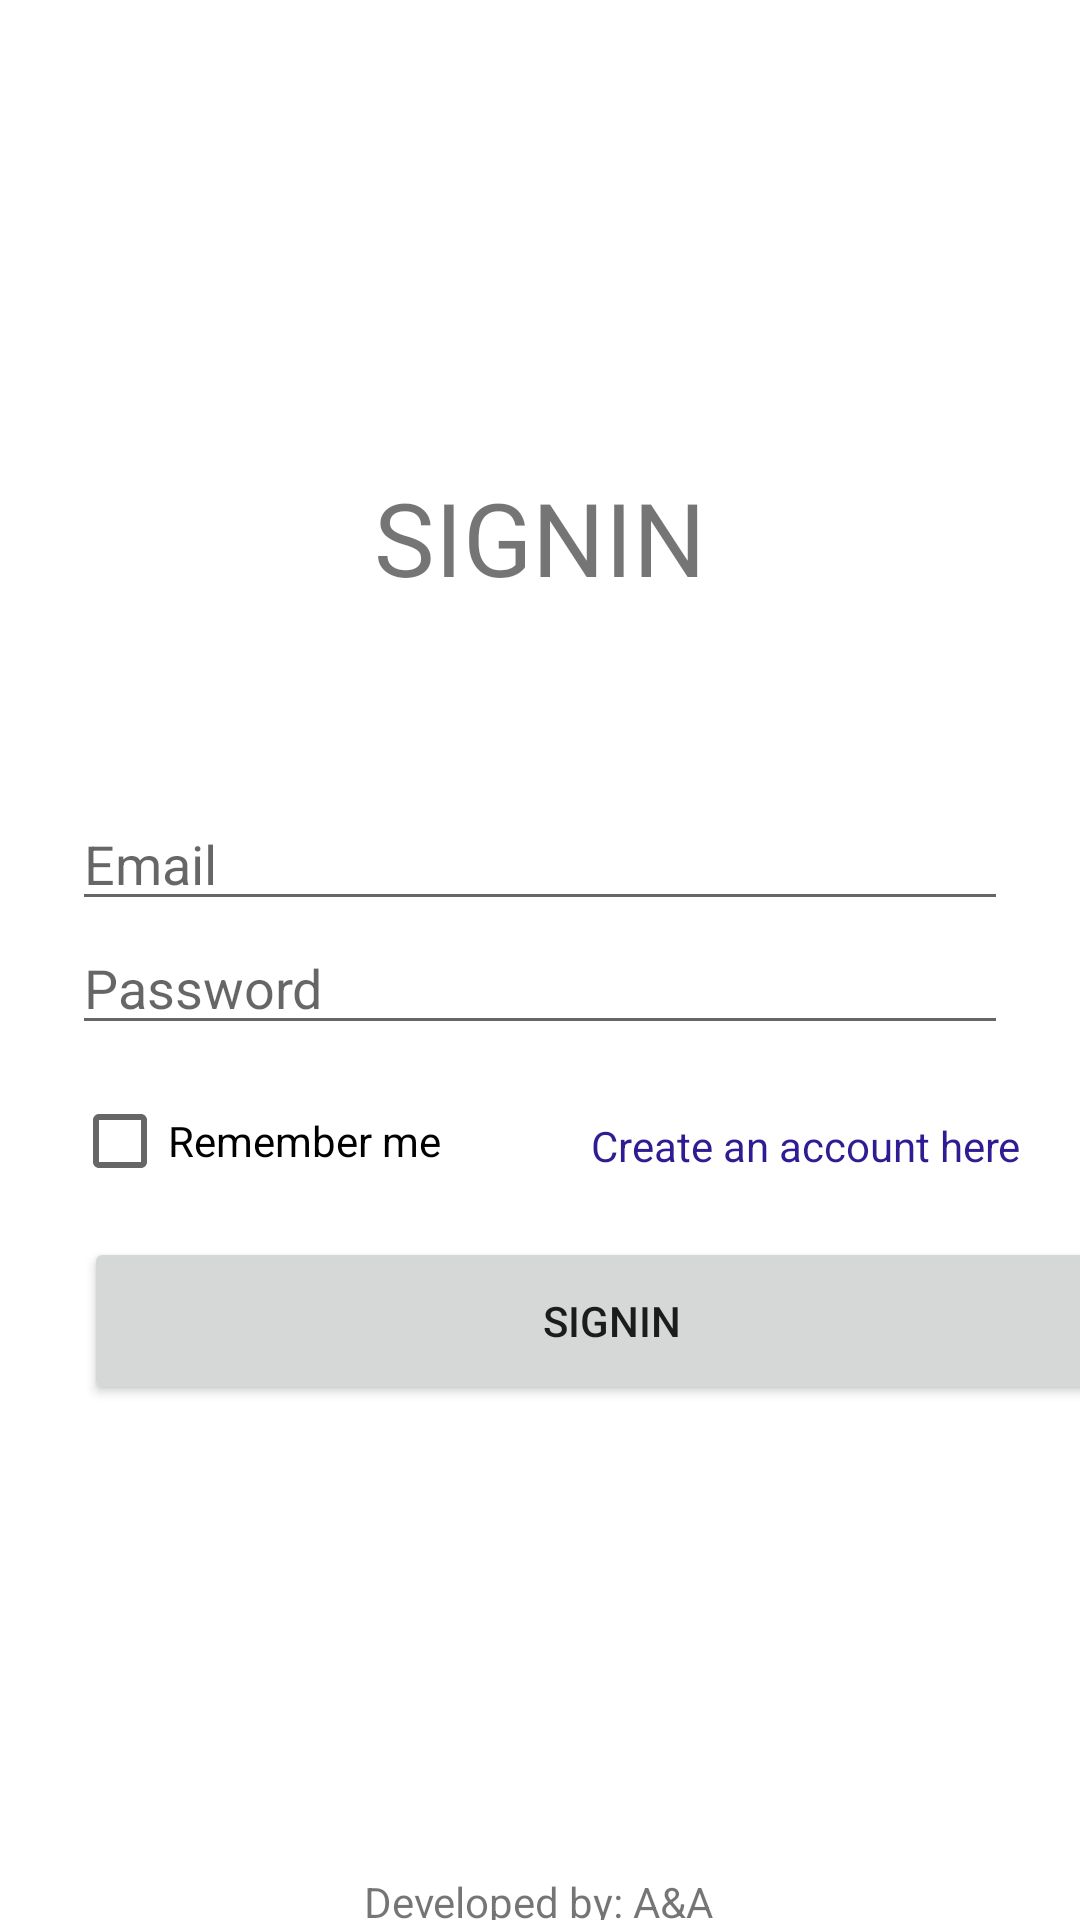

Layout XML and referenced resources for this Android screen:
<!-- AndroidManifest.xml: application theme Theme.BrgyPlus -->
<!-- res/layout/activity_signin.xml -->
<?xml version="1.0" encoding="utf-8"?>
<androidx.constraintlayout.widget.ConstraintLayout xmlns:android="http://schemas.android.com/apk/res/android"
    xmlns:app="http://schemas.android.com/apk/res-auto"
    xmlns:tools="http://schemas.android.com/tools"
    android:layout_width="match_parent"
    android:layout_height="match_parent"
    android:background="@drawable/sign_in_bg"
    tools:context=".SignIn">

    <ImageView
        android:id="@+id/BrgyPlusLogoName"
        android:layout_width="214dp"
        android:layout_height="80dp"
        android:contentDescription="@string/app_logo_desc"
        app:layout_constraintBottom_toBottomOf="parent"
        app:layout_constraintEnd_toEndOf="parent"
        app:layout_constraintStart_toStartOf="parent"
        app:layout_constraintTop_toTopOf="parent"
        app:layout_constraintVertical_bias="0.120000005"
        app:srcCompat="@drawable/applogo" />

    <TextView
        android:id="@+id/sign_in"
        android:layout_width="wrap_content"
        android:layout_height="wrap_content"
        android:text="@string/sign_in_text"
        android:textSize="34sp"
        app:layout_constraintBottom_toBottomOf="parent"
        app:layout_constraintEnd_toEndOf="parent"
        app:layout_constraintStart_toStartOf="parent"
        app:layout_constraintTop_toBottomOf="@+id/BrgyPlusLogoName"
        app:layout_constraintVertical_bias="0.01999998" />

    <EditText
        android:id="@+id/password"
        android:layout_width="0dp"
        android:layout_height="wrap_content"
        android:layout_marginStart="24dp"
        android:layout_marginEnd="24dp"
        android:autofillHints="@string/password_hint"
        android:ems="10"
        android:hint="@string/password_text"
        android:inputType="textPassword"
        app:layout_constraintEnd_toEndOf="parent"
        app:layout_constraintHorizontal_bias="1.0"
        app:layout_constraintStart_toStartOf="parent"
        app:layout_constraintTop_toBottomOf="@+id/email" />

    <EditText
        android:id="@+id/email"
        android:layout_width="0dp"
        android:layout_height="wrap_content"
        android:layout_marginStart="24dp"
        android:layout_marginTop="64dp"
        android:layout_marginEnd="24dp"
        android:autofillHints="@string/email_hint"
        android:ems="10"
        android:hint="@string/email_text"
        android:inputType="textEmailAddress"
        app:layout_constraintEnd_toEndOf="parent"
        app:layout_constraintStart_toStartOf="parent"
        app:layout_constraintTop_toBottomOf="@+id/sign_in" />

    <Button
        android:id="@+id/SignInButton"
        android:layout_width="352dp"
        android:layout_height="56dp"
        android:layout_marginStart="4dp"
        android:layout_marginTop="8dp"
        android:text="@string/sign_in_text"
        app:layout_constraintStart_toStartOf="@+id/checkBox"
        app:layout_constraintTop_toBottomOf="@+id/checkBox" />

    <TextView
        android:id="@+id/to_sign_up"
        android:layout_width="wrap_content"
        android:layout_height="wrap_content"
        android:layout_marginTop="24dp"
        android:text="@string/create_account_text"
        android:textColor="#311B92"
        app:layout_constraintEnd_toEndOf="parent"
        app:layout_constraintHorizontal_bias="0.909"
        app:layout_constraintStart_toStartOf="parent"
        app:layout_constraintTop_toBottomOf="@+id/password" />

    <TextView
        android:id="@+id/developer_name"
        android:layout_width="wrap_content"
        android:layout_height="wrap_content"
        android:layout_marginTop="156dp"
        android:text="@string/developer_name"
        app:layout_constraintEnd_toEndOf="parent"
        app:layout_constraintHorizontal_bias="0.498"
        app:layout_constraintStart_toStartOf="parent"
        app:layout_constraintTop_toBottomOf="@+id/SignInButton" />

    <CheckBox
        android:id="@+id/checkBox"
        android:layout_width="wrap_content"
        android:layout_height="wrap_content"
        android:layout_marginTop="8dp"
        android:text="@string/remember_me_text"
        app:layout_constraintStart_toStartOf="@+id/password"
        app:layout_constraintTop_toBottomOf="@+id/password" />

    <ProgressBar
        android:id="@+id/progressBar"
        style="?android:attr/progressBarStyle"
        android:layout_width="wrap_content"
        android:layout_height="wrap_content"
        android:layout_marginTop="28dp"
        android:visibility="invisible"
        app:layout_constraintTop_toBottomOf="@id/SignInButton"
        app:layout_constraintRight_toRightOf="parent"
        app:layout_constraintLeft_toLeftOf="parent"
        />

</androidx.constraintlayout.widget.ConstraintLayout>
<!-- resources referenced by this layout -->
<resources>
  <string name="app_logo_desc">App Logo</string>
  <string name="create_account_text">Create an account here</string>
  <string name="developer_name">Developed by: A&amp;A</string>
  <string name="email_hint">example@gmail.com</string>
  <string name="email_text">Email</string>
  <string name="password_hint">abc123</string>
  <string name="password_text">Password</string>
  <string name="remember_me_text">Remember me</string>
  <string name="sign_in_text">SIGNIN</string>
  <style name="Theme.BrgyPlus" parent="Theme.MaterialComponents.DayNight.NoActionBar">
          
          <item name="colorPrimary">@color/teal_700</item>
          <item name="colorPrimaryVariant">@color/teal_700</item>
          <item name="colorOnPrimary">@color/white</item>
          
          <item name="colorSecondary">@color/teal_200</item>
          <item name="colorSecondaryVariant">@color/teal_700</item>
          <item name="colorOnSecondary">@color/black</item>
          
          <item name="android:statusBarColor" tools:targetApi="l">?attr/colorPrimaryVariant</item>
          
      </style>
  <!-- not gathered from this repository: default colours our renderer supplied (Android Studio template values) -->
  <color name="teal_200">#FF03DAC5</color>
  <color name="teal_700">#FF018786</color>
  <color name="black">#FF000000</color>
  <color name="white">#FFFFFFFF</color>
</resources>
